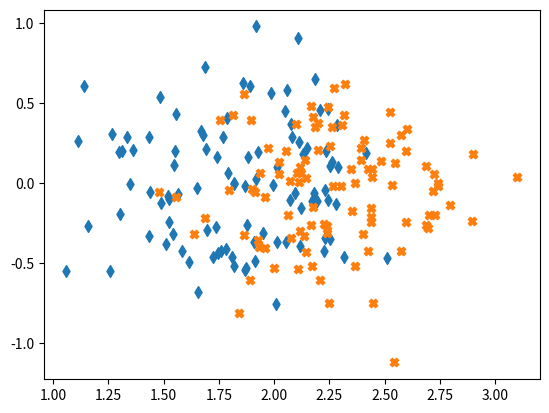
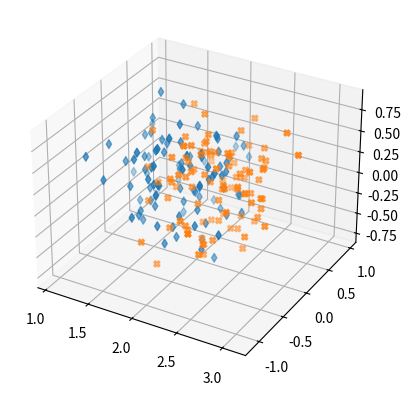

The matplotlib source for these figures, in order:
import numpy as np
import matplotlib.pyplot as plt
from numpy import linalg as LA

m = 100
n = 20
X = np.random.rand(m,n)
Z = np.random.rand(m,n) + 0.1
# X1 = np.random.rand(m,n) + 1
Y = np.concatenate((X,Z),axis = 0)


#Standardize X
N_x = Y-Y.mean(0)

#Covariance of X
covX = np.cov(N_x.T)

#eval/evec of our covariance matrix
eva, eve = np.linalg.eig(covX)

#indicies
ind = eva.argsort()[::-1]
eva = eva[ind]
eve = eve[:,ind]

x = Y @ eve[:,0]
y = Y @ eve[:,1]
z = Y @ eve[:,2]

fig = plt.figure(1)
plt.scatter(x[0:m-1],y[0:m-1], label= 'X', marker='d')
plt.scatter(x[m:],y[m:], label= 'Z', marker= 'X')
# plt.scatter(x[2*m:],y[2*m:], label= 'X1', marker= 'h')
plt.show()

fig = plt.figure(2)
ax = fig.add_subplot(111, projection='3d')
ax.scatter(x[0:m-1],y[0:m-1], z[0:m-1], label= 'X', marker= 'd')
ax.scatter(x[m:-1],y[m:-1], z[m:-1], label= 'Z', marker= 'X')
# ax.scatter(x[2*m:],y[2*m:], z[2*m:], label= 'X1', marker= 'h')
plt.show()